Image classification data set "dataset_v2" (ashleycuarenta13-sud/Cacao_Grade_AI on GitHub). Class labels (4): over fermented, partially fermented, unfermented, well fermented.

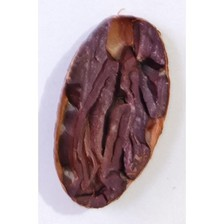
Label: partially fermented

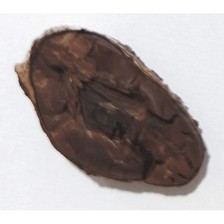
Label: over fermented

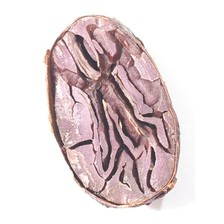
Label: partially fermented

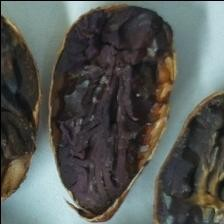
Label: well fermented

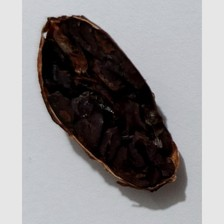
Label: over fermented

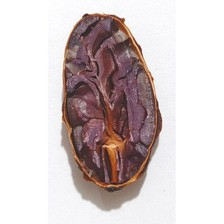
Label: well fermented
